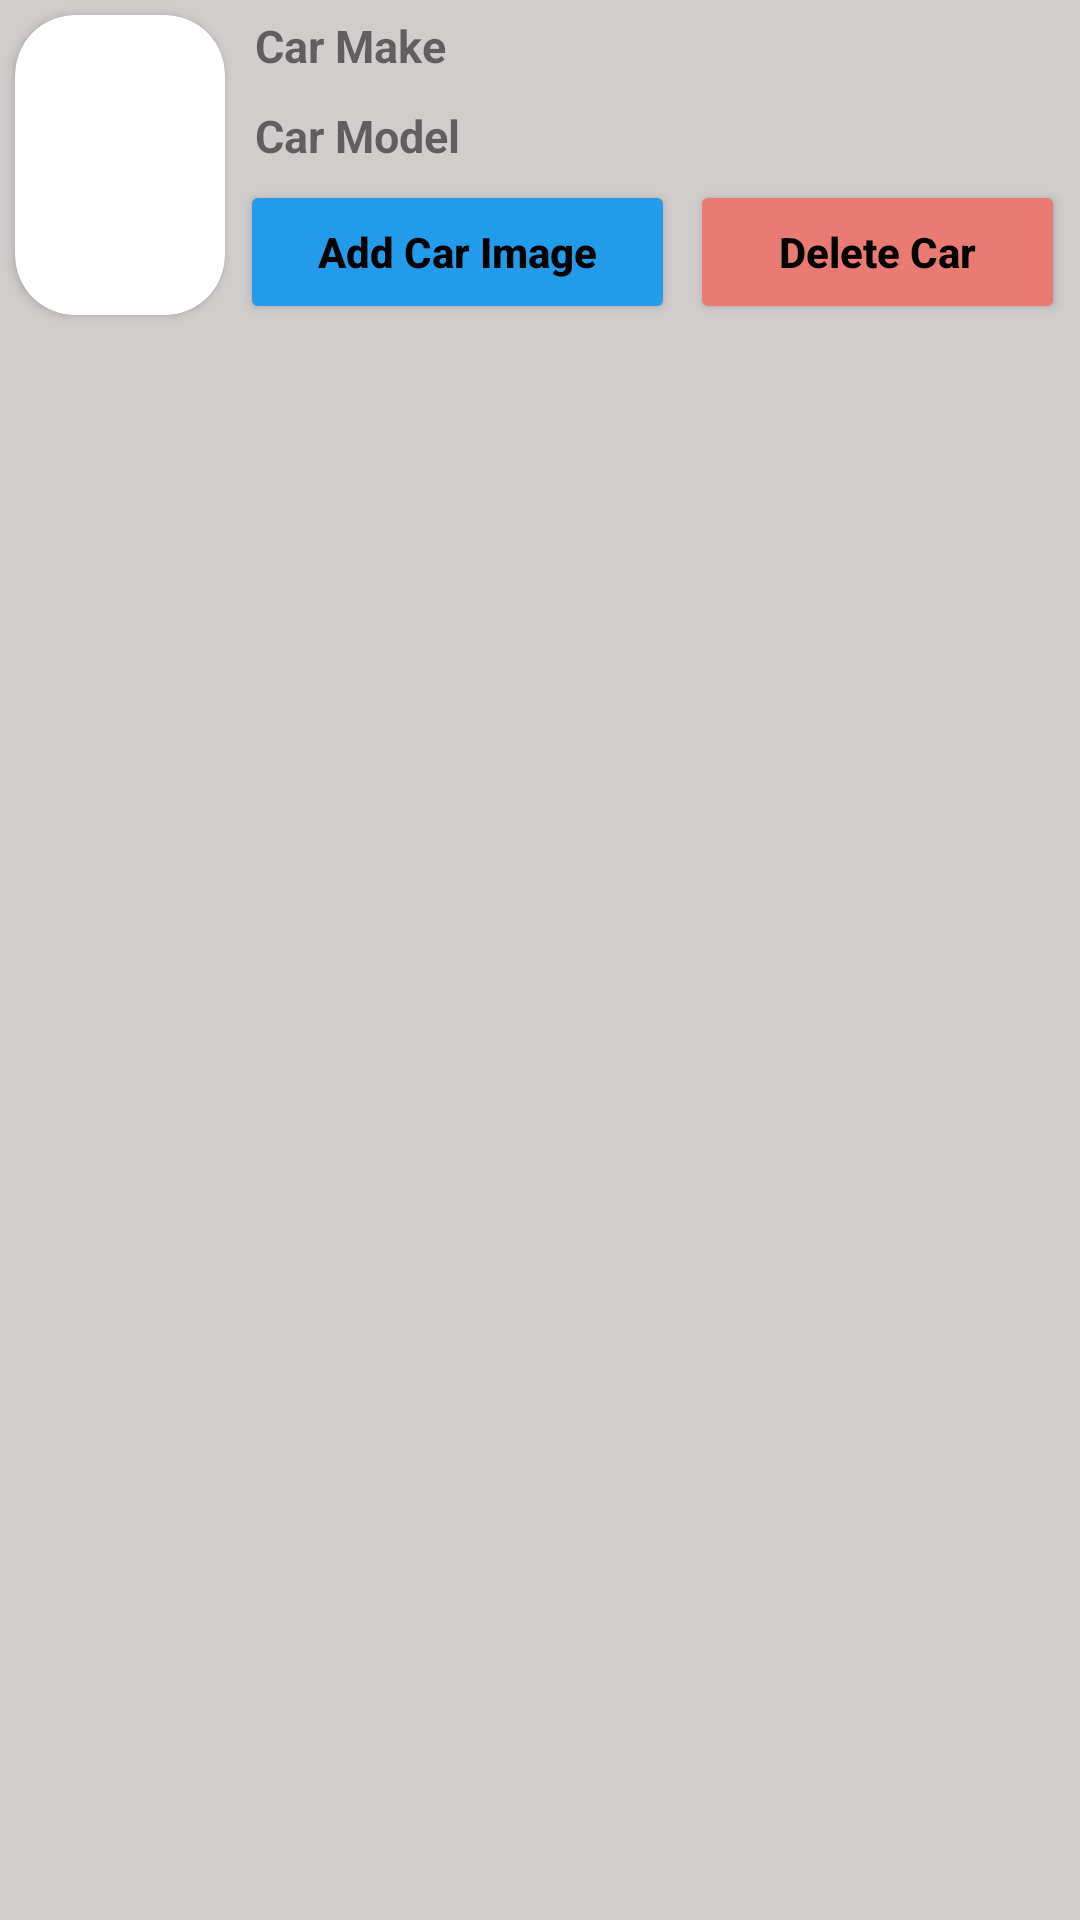

Android layout source for this screen:
<!-- AndroidManifest.xml: application theme Theme.MANISHGarageApp -->
<!-- res/layout/eachitem.xml -->
<?xml version="1.0" encoding="utf-8"?>
<LinearLayout xmlns:android="http://schemas.android.com/apk/res/android"
    xmlns:app="http://schemas.android.com/apk/res-auto"
    xmlns:tools="http://schemas.android.com/tools"
    android:background="#D1CDCD"
    android:layout_margin="1dp"
    android:orientation="horizontal"
    android:layout_width="match_parent"
    android:layout_height="wrap_content">

    <androidx.cardview.widget.CardView
        android:id="@+id/cardView"
        android:layout_width="wrap_content"
        android:layout_height="wrap_content"
        android:layout_margin="5dp"
        android:layout_weight="1"
        android:elevation="15dp"
        app:cardCornerRadius="20dp"
        >

        <ImageView
            android:id="@+id/imageCar"
            android:layout_width="100dp"
            android:layout_height="100dp"
            android:layout_gravity="center"
            android:scaleType="centerCrop"
            app:srcCompat="@drawable/electriccar" />

    </androidx.cardview.widget.CardView>

    <LinearLayout
        android:orientation="vertical"
        android:layout_width="145dp"
        android:layout_height="wrap_content">

        <TextView
            android:id="@+id/carmake"
            android:layout_width="150dp"
            android:layout_height="20dp"
            android:layout_margin="5dp"
            android:text="Car Make"
            android:textSize="15sp"
            android:textStyle="bold"
            />


        <TextView
            android:id="@+id/carmodel"
            android:layout_margin="5dp"
            android:layout_width="150dp"
            android:layout_height="20dp"
            android:text="Car Model"
            android:textSize="15sp"
            android:textStyle="bold"
            />

        <Button
            android:id="@+id/carimage"
            android:layout_width="145dp"
            android:layout_height="wrap_content"
            android:backgroundTint="#219BEA"
            android:text="Add Car Image"
            android:textAllCaps="false"
            android:textColor="@color/black"
            android:textStyle="bold"
            />


    </LinearLayout>




    <Button
        android:id="@+id/deletecar"
        android:layout_width="125dp"
        android:layout_height="wrap_content"
        android:layout_marginTop="60dp"
        android:layout_marginStart="5dp"
        android:layout_marginEnd="5dp"
        android:backgroundTint="#EA7B73"
        android:text="Delete Car"
        android:textAllCaps="false"
        android:textColor="@color/black"
        android:textStyle="bold"
         />




</LinearLayout>
<!-- resources referenced by this layout -->
<resources>
  <style name="Theme.MANISHGarageApp" parent="Theme.MaterialComponents.DayNight.NoActionBar">
          
          <item name="colorPrimary">@color/purple_500</item>
          <item name="colorPrimaryVariant">@color/purple_700</item>
          <item name="colorOnPrimary">@color/white</item>
          
          <item name="colorSecondary">@color/teal_200</item>
          <item name="colorSecondaryVariant">@color/teal_700</item>
          <item name="colorOnSecondary">@color/black</item>
          
          <item name="android:statusBarColor">?attr/colorPrimaryVariant</item>
          
      </style>
  <!-- not gathered from this repository: default colours our renderer supplied (Android Studio template values) -->
  <color name="purple_500">#FF6200EE</color>
  <color name="purple_700">#FF3700B3</color>
  <color name="teal_200">#FF03DAC5</color>
  <color name="teal_700">#FF018786</color>
  <color name="black">#FF000000</color>
  <color name="white">#FFFFFFFF</color>
</resources>
